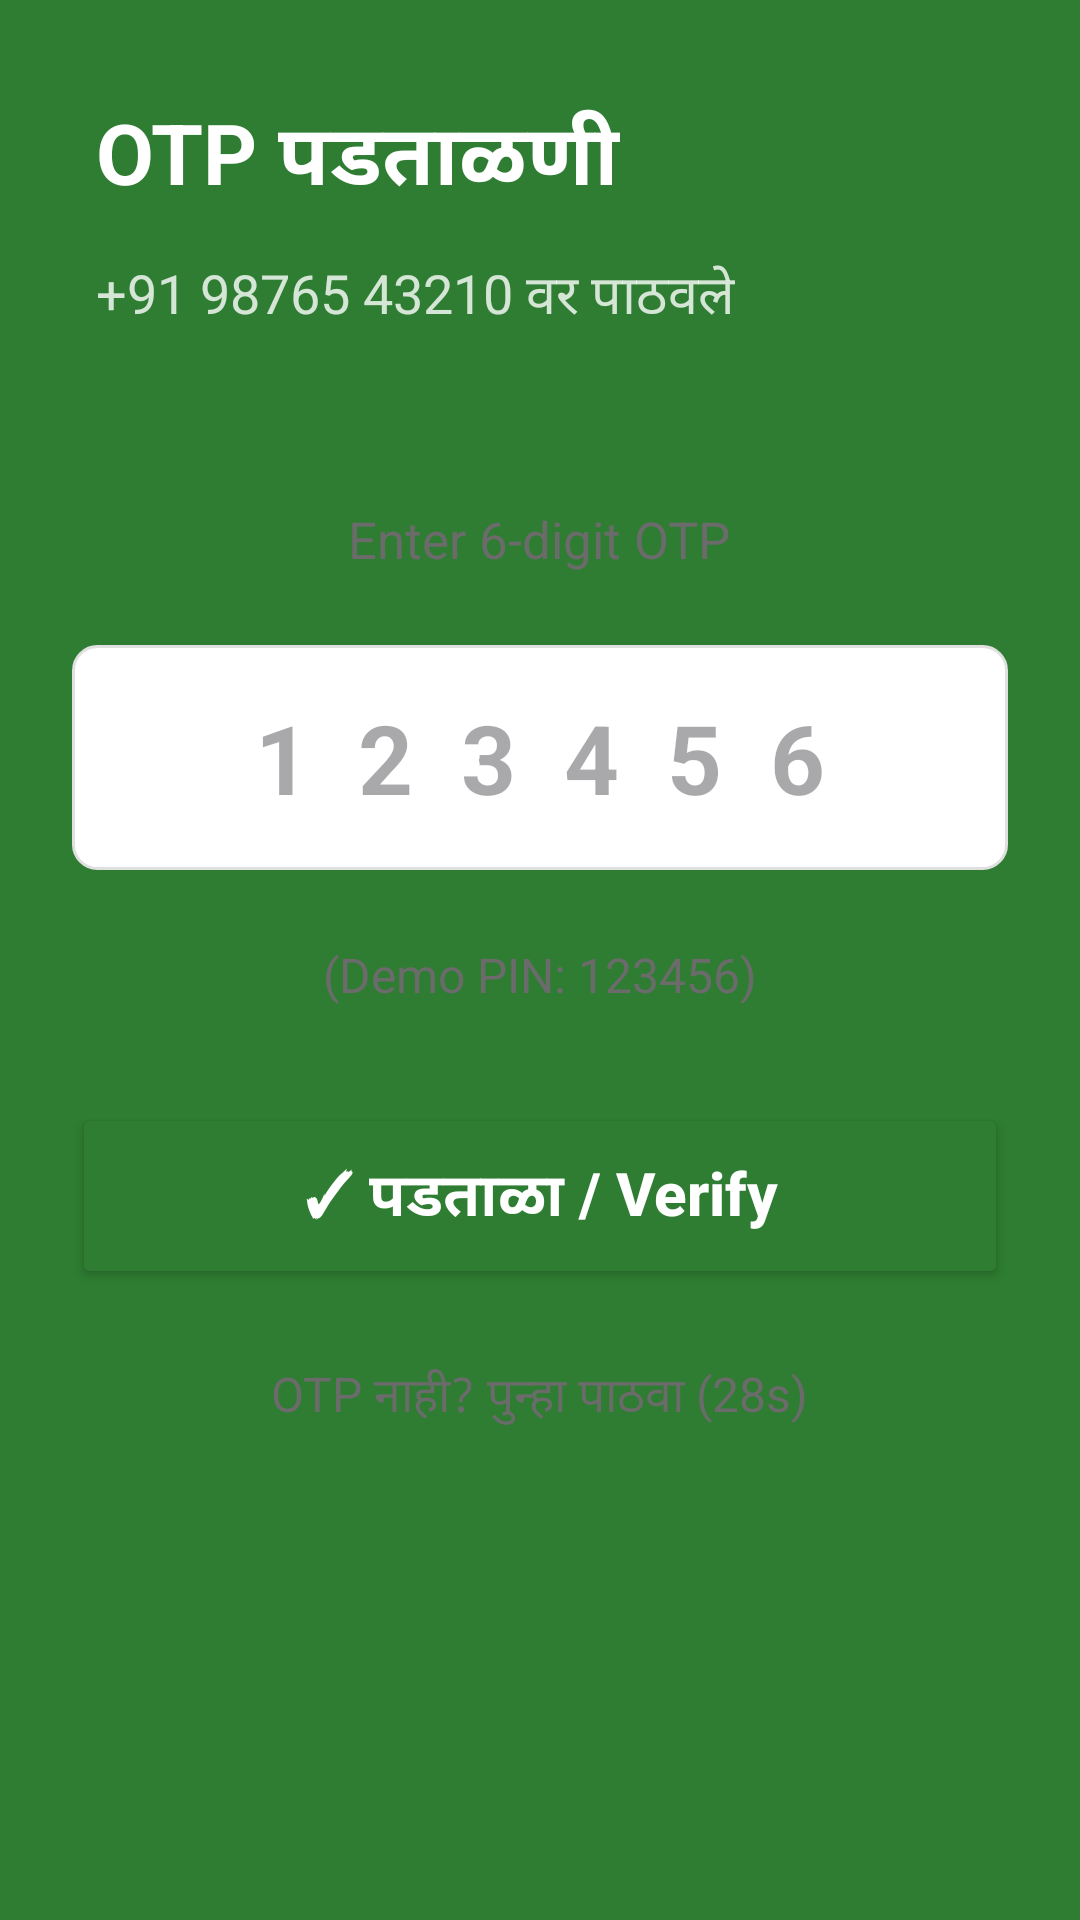

Reconstruct the res/layout file that produces this screen, plus the resources it refers to.
<!-- AndroidManifest.xml: application theme Theme.MobileV2 -->
<!-- res/layout/fragment_otp.xml -->
<?xml version="1.0" encoding="utf-8"?>
<ScrollView xmlns:android="http://schemas.android.com/apk/res/android"
    android:layout_width="match_parent"
    android:layout_height="match_parent"
    android:fillViewport="true"
    android:background="@color/green_primary">

    <LinearLayout
        android:layout_width="match_parent"
        android:layout_height="wrap_content"
        android:orientation="vertical">

        <LinearLayout
            android:layout_width="match_parent"
            android:layout_height="wrap_content"
            android:orientation="vertical"
            android:padding="32dp"
            android:paddingBottom="48dp">

            <TextView
                android:layout_width="wrap_content"
                android:layout_height="wrap_content"
                android:text="OTP पडताळणी"
                android:textColor="@color/white"
                android:textSize="28sp"
                android:textStyle="bold" />

            <TextView
                android:id="@+id/tv_otp_sent_to"
                android:layout_width="wrap_content"
                android:layout_height="wrap_content"
                android:layout_marginTop="12dp"
                android:text="+91 98765 43210 वर पाठवले"
                android:textColor="#CCFFFFFF"
                android:textSize="18sp" />
        </LinearLayout>

        <LinearLayout
            android:layout_width="match_parent"
            android:layout_height="match_parent"
            android:background="@drawable/bg_bottom_sheet"
            android:elevation="8dp"
            android:orientation="vertical"
            android:padding="24dp">

            <TextView
                android:layout_width="wrap_content"
                android:layout_height="wrap_content"
                android:layout_gravity="center_horizontal"
                android:layout_marginBottom="24dp"
                android:text="Enter 6-digit OTP"
                android:textColor="@color/muted_color"
                android:textSize="17sp" />

            <EditText
                android:id="@+id/et_otp"
                android:layout_width="match_parent"
                android:layout_height="wrap_content"
                android:layout_marginBottom="24dp"
                android:background="@drawable/bg_lang_option"
                android:gravity="center"
                android:hint="123456"
                android:inputType="number"
                android:letterSpacing="0.5"
                android:maxLength="6"
                android:padding="16dp"
                android:textColor="@color/green_primary"
                android:textSize="32sp"
                android:textStyle="bold" />

            <TextView
                android:id="@+id/tv_demo_pin"
                android:layout_width="wrap_content"
                android:layout_height="wrap_content"
                android:layout_gravity="center_horizontal"
                android:layout_marginBottom="32dp"
                android:text="(Demo PIN: 123456)"
                android:textColor="@color/muted_color"
                android:textSize="16sp"
                android:clickable="true"
                android:focusable="true"
                android:background="?attr/selectableItemBackground" />

            <Button
                android:id="@+id/btn_verify"
                android:layout_width="match_parent"
                android:layout_height="wrap_content"
                android:backgroundTint="@color/green_primary"
                android:padding="16dp"
                android:text="✓ पडताळा / Verify"
                android:textAllCaps="false"
                android:textColor="@color/white"
                android:textSize="20sp"
                android:textStyle="bold" />

            <TextView
                android:layout_width="wrap_content"
                android:layout_height="wrap_content"
                android:layout_gravity="center_horizontal"
                android:layout_marginTop="24dp"
                android:text="OTP नाही? पुन्हा पाठवा (28s)"
                android:textColor="@color/muted_color"
                android:textSize="16sp" />

            <ProgressBar
                android:id="@+id/progress_bar"
                android:layout_width="wrap_content"
                android:layout_height="wrap_content"
                android:layout_gravity="center_horizontal"
                android:layout_marginTop="20dp"
                android:visibility="gone" />

        </LinearLayout>
    </LinearLayout>
</ScrollView>
<!-- resources referenced by this layout -->
<resources>
  <color name="green_primary">#2E7D32</color>
  <color name="muted_color">#6B6B6B</color>
  <color name="white">#FFFFFFFF</color>
  <!-- drawable bg_lang_option (drawable) -->
  <?xml version="1.0" encoding="utf-8"?>
  <shape xmlns:android="http://schemas.android.com/apk/res/android">
      <solid android:color="@color/white" />
      <stroke
          android:width="1dp"
          android:color="@color/border_color" />
      <corners android:radius="8dp" />
  </shape>
  <style name="Theme.MobileV2" parent="Base.Theme.MobileV2" />
  <color name="border_color">#E0E0E0</color>
  <style name="Base.Theme.MobileV2" parent="Theme.Material3.DayNight.NoActionBar">
          
          
      </style>
</resources>
